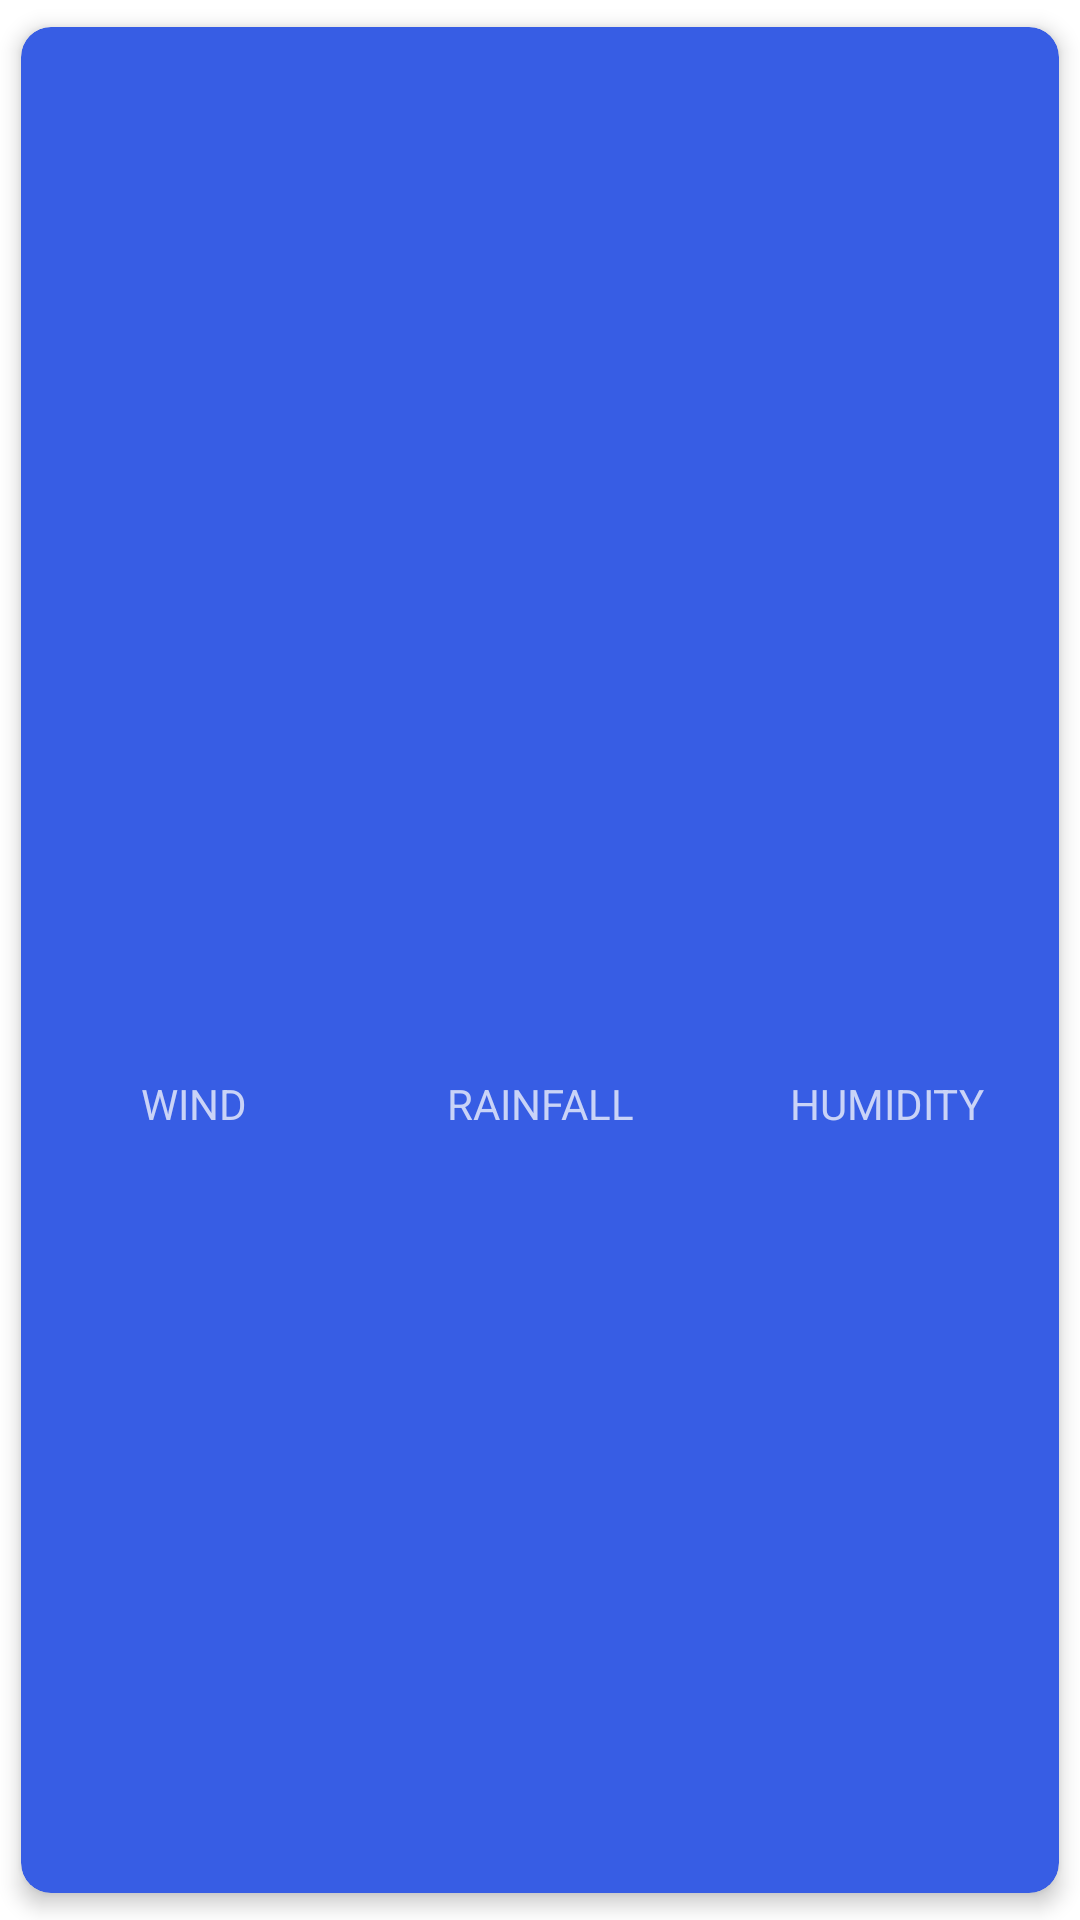

Produce the Android XML layout that renders to this screen, including the resource entries it uses.
<!-- AndroidManifest.xml: application theme Theme.Weather -->
<!-- res/layout/forecast_item.xml -->
<?xml version="1.0" encoding="utf-8"?>
<androidx.cardview.widget.CardView xmlns:android="http://schemas.android.com/apk/res/android"
    xmlns:app="http://schemas.android.com/apk/res-auto"
    xmlns:tools="http://schemas.android.com/tools"
    android:layout_width="match_parent"
    android:layout_height="wrap_content"
    android:backgroundTint="?attr/colorPrimary"
    app:cardCornerRadius="10dp"
    app:cardElevation="4dp"
    app:cardUseCompatPadding="true">

    <androidx.constraintlayout.widget.ConstraintLayout
        android:layout_width="match_parent"
        android:layout_height="match_parent">

        <TextView
            android:id="@+id/date_time_text_view"
            style="@style/forecastItemTextStyle"
            android:layout_width="wrap_content"
            android:layout_height="wrap_content"
            android:layout_margin="@dimen/forecast_item_text_margin"
            app:layout_constraintStart_toStartOf="parent"
            app:layout_constraintTop_toTopOf="parent"
            tools:text="Wed (10.05)" />

        <TextView
            android:id="@+id/condition_text_view"
            style="@style/forecastItemTextStyle"
            android:layout_width="wrap_content"
            android:layout_height="wrap_content"
            android:layout_margin="@dimen/forecast_item_text_margin"
            app:layout_constraintEnd_toEndOf="parent"
            app:layout_constraintTop_toTopOf="parent"
            tools:text="Sunny" />

        <ImageView
            android:id="@+id/weather_image_view"
            android:layout_width="50dp"
            android:layout_height="50dp"
            android:contentDescription="@string/condition_image"
            app:layout_constraintEnd_toStartOf="@+id/temp_text_view"
            app:layout_constraintHorizontal_bias="0.5"
            app:layout_constraintHorizontal_chainStyle="packed"
            app:layout_constraintStart_toStartOf="parent"
            app:layout_constraintTop_toBottomOf="@+id/date_time_text_view"
            app:srcCompat="@drawable/ic_launcher_foreground" />

        <TextView
            android:id="@+id/temp_text_view"
            android:layout_width="wrap_content"
            android:layout_height="wrap_content"
            android:layout_margin="@dimen/forecast_item_text_margin"
            android:textColor="?attr/colorOnPrimary"
            android:textSize="@dimen/forecast_item_temp_text_size"
            app:layout_constraintBottom_toBottomOf="@+id/weather_image_view"
            app:layout_constraintEnd_toEndOf="parent"
            app:layout_constraintHorizontal_bias="0.5"
            app:layout_constraintStart_toEndOf="@+id/weather_image_view"
            app:layout_constraintTop_toTopOf="@+id/weather_image_view"
            tools:text="25/9ºC" />

        <LinearLayout
            android:id="@+id/wind_linear_layout"
            android:layout_width="0dp"
            android:layout_height="wrap_content"
            android:layout_marginBottom="8dp"
            android:orientation="vertical"
            android:padding="4dp"
            app:layout_constraintBottom_toBottomOf="parent"
            app:layout_constraintEnd_toStartOf="@+id/precipitation_linear_layout"
            app:layout_constraintStart_toStartOf="parent"
            app:layout_constraintTop_toBottomOf="@+id/weather_image_view">

            <TextView
                android:id="@+id/wind_text_view"
                style="@style/forecastItemValueTextStyle"
                android:layout_width="match_parent"
                android:layout_height="wrap_content"
                android:fontFamily="sans-serif"
                tools:text="12 kmph" />

            <TextView
                style="@style/forecastItemTextStyle"
                android:layout_width="match_parent"
                android:layout_height="wrap_content"
                android:fontFamily="sans-serif"
                android:gravity="center"
                android:text="@string/wind"
                android:textAllCaps="true" />

        </LinearLayout>

        <LinearLayout
            android:id="@+id/precipitation_linear_layout"
            android:layout_width="0dp"
            android:layout_height="wrap_content"
            android:layout_marginBottom="8dp"
            android:orientation="vertical"
            android:padding="4dp"
            app:layout_constraintBottom_toBottomOf="parent"
            app:layout_constraintEnd_toStartOf="@+id/humidity_linear_layout"
            app:layout_constraintStart_toEndOf="@+id/wind_linear_layout"
            app:layout_constraintTop_toBottomOf="@+id/weather_image_view">

            <TextView
                android:id="@+id/precipitation_text_view"
                style="@style/forecastItemValueTextStyle"
                android:layout_width="match_parent"
                android:layout_height="wrap_content"
                android:fontFamily="sans-serif"
                tools:text="12 %" />

            <TextView
                style="@style/forecastItemTextStyle"
                android:layout_width="match_parent"
                android:layout_height="wrap_content"
                android:fontFamily="sans-serif"
                android:gravity="center"
                android:text="@string/rainfall"
                android:textAllCaps="true" />

        </LinearLayout>

        <LinearLayout
            android:id="@+id/humidity_linear_layout"
            android:layout_width="0dp"
            android:layout_height="wrap_content"
            android:layout_marginBottom="8dp"
            android:orientation="vertical"
            android:padding="4dp"
            app:layout_constraintBottom_toBottomOf="parent"
            app:layout_constraintEnd_toEndOf="parent"
            app:layout_constraintStart_toEndOf="@+id/precipitation_linear_layout"
            app:layout_constraintTop_toBottomOf="@+id/weather_image_view">

            <TextView
                android:id="@+id/humidity_text_view"
                style="@style/forecastItemValueTextStyle"
                android:layout_width="match_parent"
                android:layout_height="wrap_content"
                android:fontFamily="sans-serif"
                tools:text="60 %" />

            <TextView
                style="@style/forecastItemTextStyle"
                android:layout_width="match_parent"
                android:layout_height="wrap_content"
                android:fontFamily="sans-serif"
                android:gravity="center"
                android:text="@string/humidity"
                android:textAllCaps="true" />

        </LinearLayout>


    </androidx.constraintlayout.widget.ConstraintLayout>
</androidx.cardview.widget.CardView>
<!-- resources referenced by this layout -->
<resources>
  <dimen name="forecast_item_temp_text_size">30sp</dimen>
  <dimen name="forecast_item_text_margin">10dp</dimen>
  <string name="condition_image">Condition image</string>
  <string name="humidity">Humidity</string>
  <string name="rainfall">Rainfall</string>
  <string name="wind">Wind</string>
  <style name="forecastItemTextStyle" parent="Theme.Weather">
          <item name="android:gravity">center</item>
          <item name="android:textColor">?attr/colorOnPrimary</item>
          <item name="android:textSize">@dimen/forecast_item_text_size</item>
      </style>
  <style name="forecastItemValueTextStyle" parent="Theme.Weather">
          <item name="android:gravity">center</item>
          <item name="android:textColor">?attr/colorOnPrimary</item>
          <item name="android:textSize">@dimen/forecast_item_value_text_size</item>
      </style>
  <style name="Theme.Weather" parent="Theme.MaterialComponents.Light.NoActionBar">
          
          <item name="colorPrimary">@color/colorPrimary</item>
          <item name="colorPrimaryVariant">@color/colorPrimaryVariant</item>
          <item name="colorOnPrimary">@color/colorOnPrimary</item>
          
          <item name="colorSecondary">@color/colorSecondary</item>
          <item name="colorSecondaryVariant">@color/colorSecondaryVariant</item>
          <item name="colorOnSecondary">@color/black</item>
          
          <item name="android:statusBarColor">?attr/colorPrimaryVariant</item>
          
      </style>
  <dimen name="forecast_item_text_size">14sp</dimen>
  <dimen name="forecast_item_value_text_size">18sp</dimen>
  <color name="colorPrimary">#375de4</color>
  <color name="colorPrimaryVariant">#0023a1</color>
  <color name="colorOnPrimary">#c9d3f7</color>
  <color name="colorSecondary">#03DAC5</color>
  <color name="colorSecondaryVariant">#FF018786</color>
  <color name="black">#FF000000</color>
</resources>
